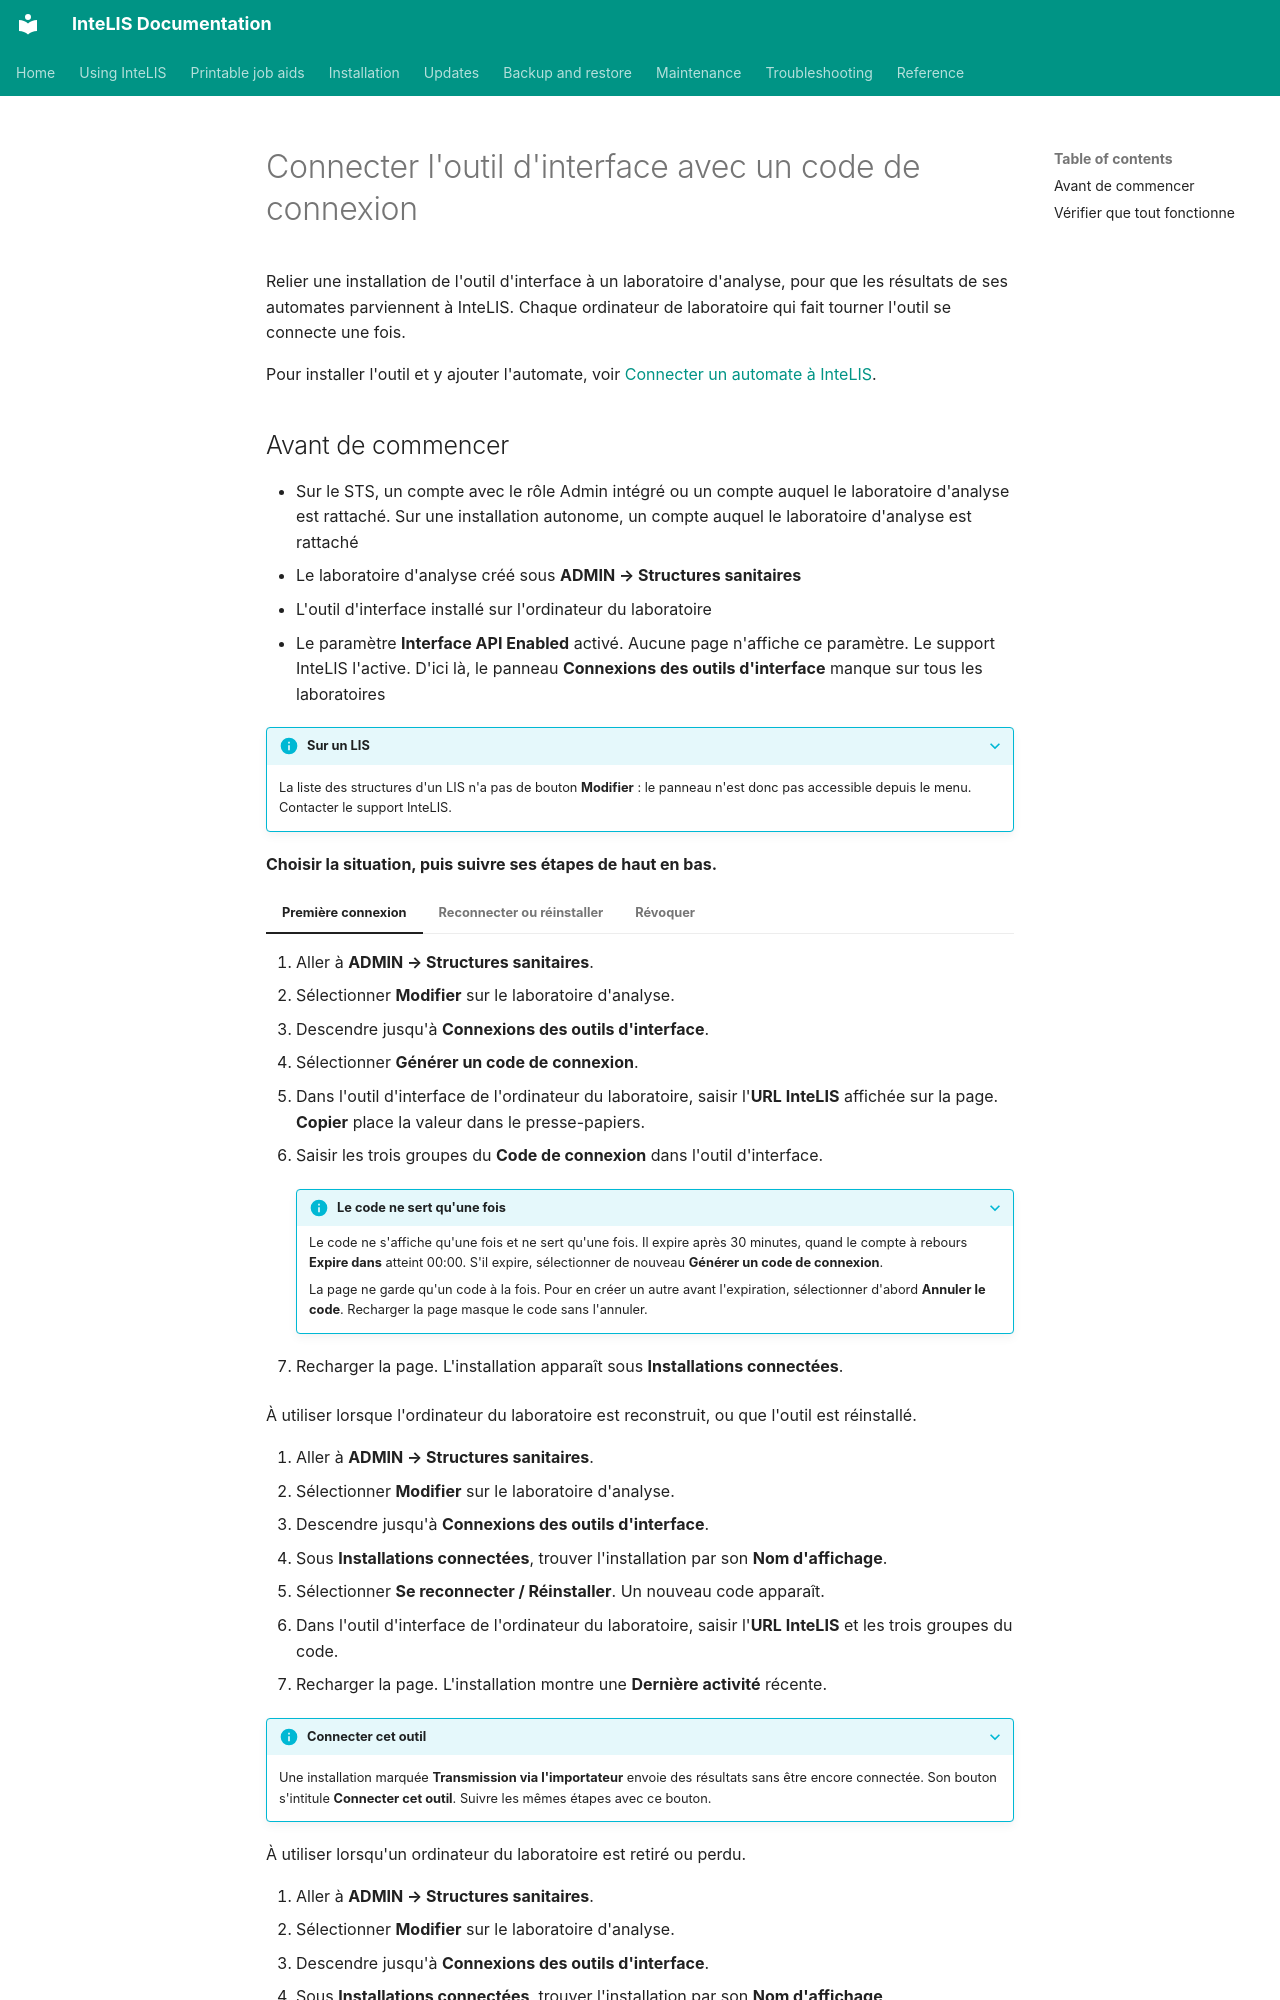

repository: deforay/intelis · page: user-guides/admin-interface-tool-connections.fr/index.html · generator: mkdocs

---
description: Générer un code de connexion à usage unique pour relier, reconnecter ou révoquer une installation de l'outil d'interface d'un laboratoire.
audience: [lab-admin, system-admin]
module: [all]
type: how-to
reviewed: 2026-11-20
reviewed_against: 5.8.10
---
# Connecter l'outil d'interface avec un code de connexion

Relier une installation de l'outil d'interface à un laboratoire d'analyse, pour
que les résultats de ses automates parviennent à InteLIS. Chaque ordinateur de
laboratoire qui fait tourner l'outil se connecte une fois.

Pour installer l'outil et y ajouter l'automate, voir
[Connecter un automate à InteLIS](../guides/setting-up-interfacing-tool.md).
